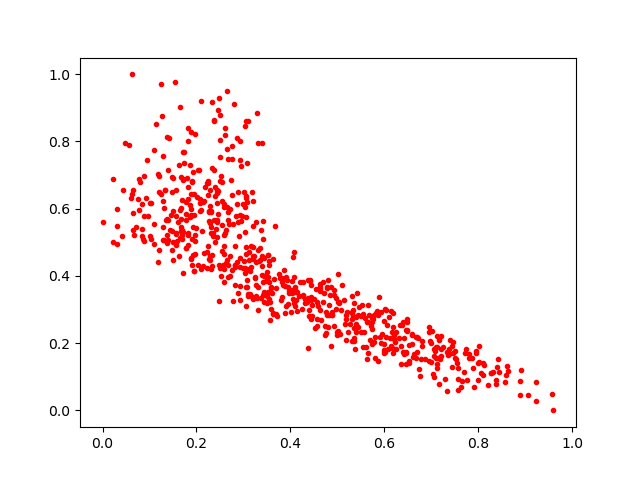

The data file committed next to this chart (first rows):
0.23344477, 0.46293414
0.3878, 0.2908
0.2893, 0.6485
0.4365, 0.3346
0.3798, 0.3271
0.191, 0.6799
0.6809, 0.2079
0.6421, 0.1669
0.1497, 0.5945
0.1948, 0.5803
0.4986, 0.2257
0.2257, 0.5938
0.5444, 0.2482
0.8282, 0.1117
0.5941, 0.2259
0.6353, 0.1921
0.6797, 0.1922
0.7395, 0.21
0.7068, 0.1818
0.1282, 0.5448
0.1299, 0.6024
0.5714, 0.2503
0.5399, 0.258
0.1606, 0.5594
0.6618, 0.158
0.1945, 0.4144
0.3153, 0.3391
0.06773, 0.5212
0.2346, 0.5268
0.3095, 0.3477
0.4147, 0.2952
0.5562, 0.2342
0.4311, 0.3316
0.4468, 0.3144
0.3684, 0.3634
0.2395, 0.6368
0.3214, 0.4605
0.1574, 0.5233
0.306, 0.6316
0.2239, 0.488
0.4754, 0.2919
0.2933, 0.3712
0.6481, 0.2388
0.3311, 0.4767
0.5073, 0.2975
0.6531, 0.1407
0.1998, 0.5435
0.608, 0.1831
0.3502, 0.3206
0.6869, 0.1527
0.2506, 0.8048
0.3748, 0.4069
0.2964, 0.5775
0.1672, 0.6935
0.4427, 0.384
0.387, 0.4175
0.5681, 0.2844
0.6946, 0.2467
0.4793, 0.3865
0.3824, 0.3375
0.647, 0.1378
... 626 more rows
